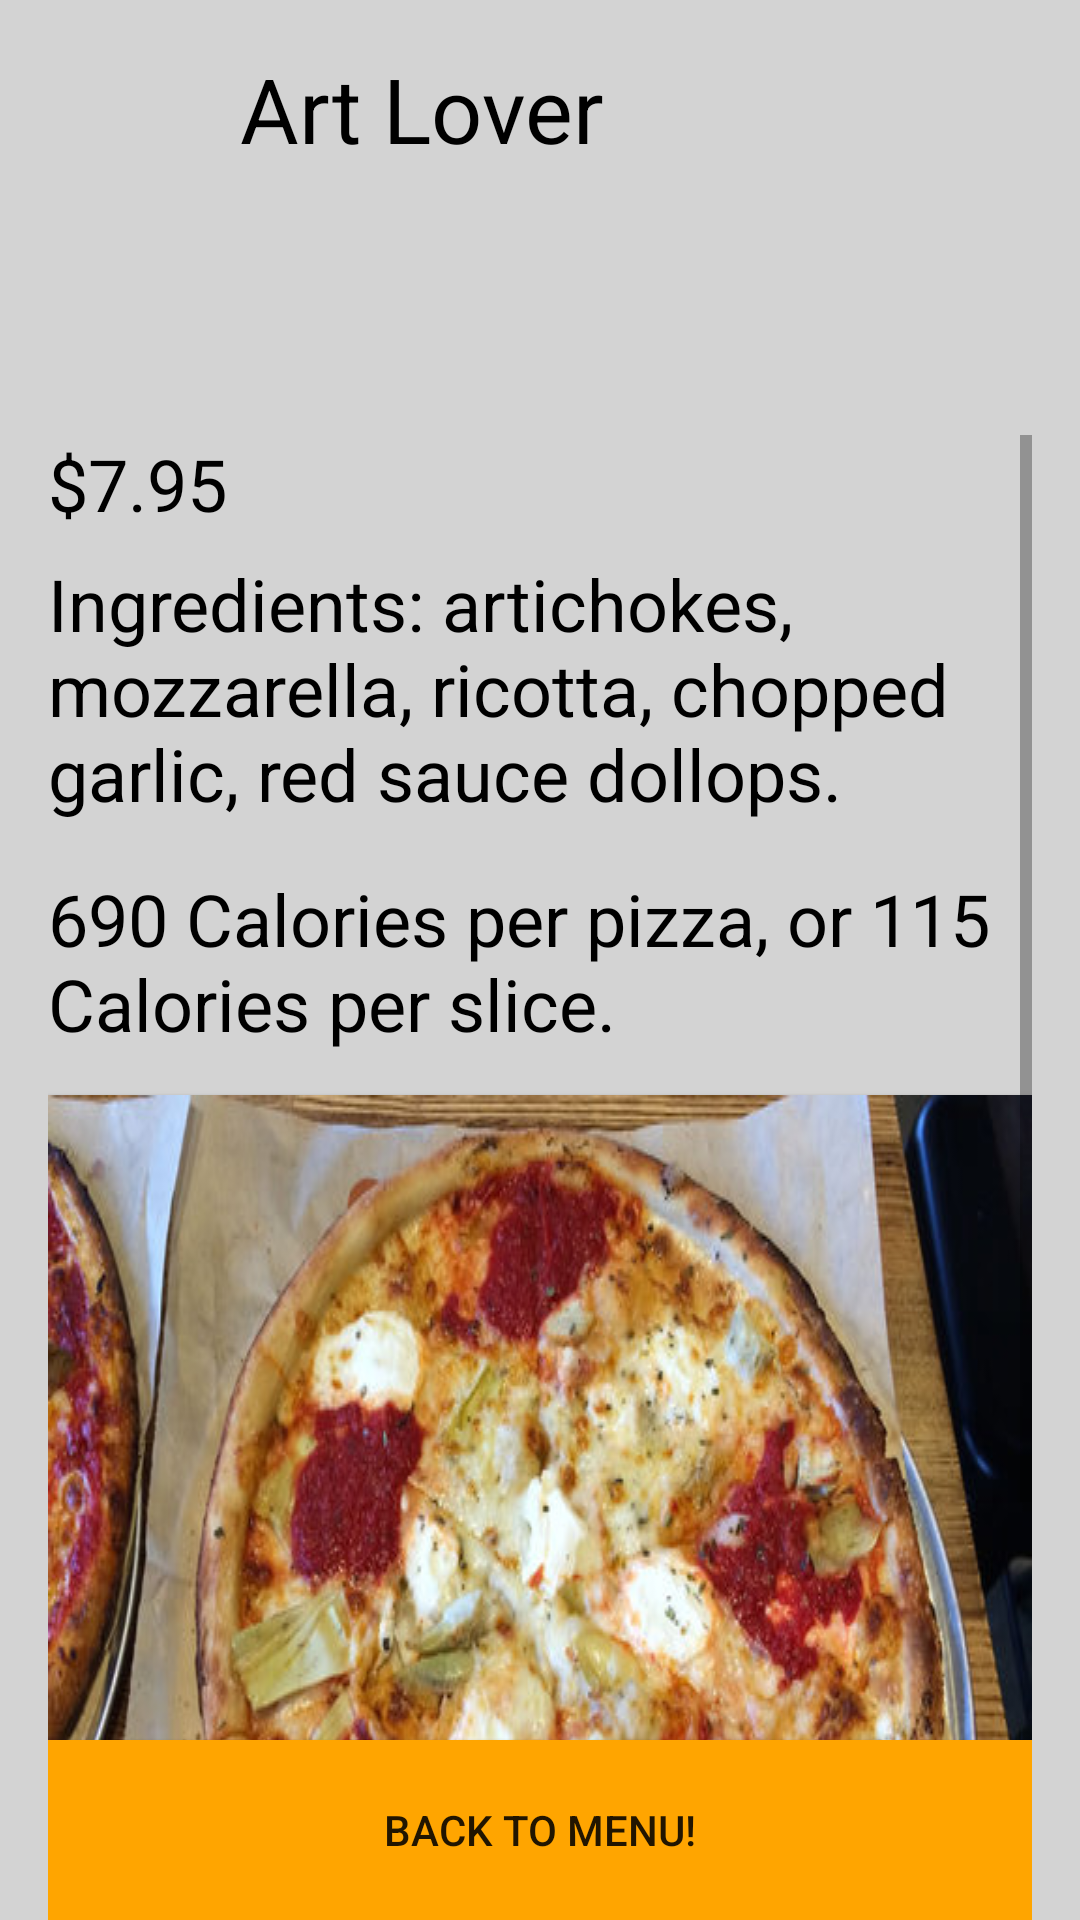

Android layout source for this screen:
<!-- AndroidManifest.xml: application theme AppTheme -->
<!-- res/layout/art_lover.xml -->
<?xml version="1.0" encoding="utf-8"?>
<RelativeLayout xmlns:android="http://schemas.android.com/apk/res/android"

    xmlns:tools="http://schemas.android.com/tools"
    android:layout_width="wrap_content"
    android:layout_height="match_parent"
    android:paddingLeft="16dp"
    android:paddingRight="16dp"
    android:background="@color/Lgrey">

    <Button
        android:id="@+id/buttonReview4"
        android:layout_width="match_parent"
        android:layout_height="60dp"
        android:layout_alignParentBottom="true"
        android:layout_centerHorizontal="false"
        android:layout_centerInParent="false"
        android:layout_centerVertical="true"
        android:layout_weight="1"
        android:background="@color/colorAccent"
        android:onClick="back_Menu"
        android:text="Back to Menu!" />

    <ScrollView
        android:id="@+id/scrollView2"
        android:layout_width="wrap_content"
        android:layout_height="495dp"
        android:layout_alignParentBottom="true"
        android:layout_alignParentStart="true">

        <LinearLayout
            android:layout_width="match_parent"
            android:layout_height="match_parent"
            android:orientation="vertical">


            <TextView
                android:id="@+id/textView5"
                android:layout_width="match_parent"
                android:layout_height="40dp"
                android:background="@drawable/ic_launcher_background"
                android:backgroundTint="@color/Lgrey"
                android:textSize="24sp"
                android:text="$7.95"
                android:textColor="@color/Black"
                 />

            <TextView
                android:id="@+id/textView3"
                android:layout_width="match_parent"
                android:layout_height="105dp"
                android:background="@drawable/ic_launcher_background"
                android:backgroundTint="?attr/colorControlActivated"
                android:text="Ingredients: artichokes, mozzarella, ricotta, chopped garlic, red sauce dollops. "
                android:textColor="@color/Black"
                android:textSize="24sp" />

            <TextView
                android:id="@+id/textView4"
                android:layout_width="match_parent"
                android:layout_height="75dp"

                android:background="@drawable/ic_launcher_background"
                android:backgroundTint="@color/Lgrey"
                android:text="690 Calories per pizza, or 115 Calories per slice."
                android:textColor="@color/Black"
                android:textSize="24sp" />

            <Button
                android:id="@+id/button10"
                android:layout_width="match_parent"
                android:layout_height="wrap_content"
                android:background="@drawable/art_lover"
                />

            <android.support.v4.widget.Space
                android:layout_width="match_parent"
                android:layout_weight="1"
                android:layout_height="0dp" />

            <Button
                android:id="@+id/buttonReview"
                android:layout_width="match_parent"
                android:layout_height="60dp"
                android:background="@color/colorAccent"
                android:onClick="back_Menu"
                android:text="Back to Menu!" />


        </LinearLayout>
    </ScrollView>

    <TextView
        android:id="@+id/textView2"
        android:layout_width="200dp"
        android:layout_height="50dp"
        android:layout_alignParentTop="true"
        android:layout_centerHorizontal="true"
        android:layout_marginTop="16dp"
        android:text="Art Lover"
        android:textColor="@color/Black"
        android:textSize="30sp"
        android:visibility="visible" />

</RelativeLayout>
<!-- resources referenced by this layout -->
<resources>
  <color name="Black">#000000</color>
  <color name="Lgrey"> #D3D3D3</color>
  <color name="colorAccent">#FFA500</color>
  <!-- drawable art_lover: jpg bitmap (drawable, 81014 bytes) -->
  <style name="AppTheme" parent="Theme.AppCompat.Light.DarkActionBar">
          
          <item name="colorPrimary">@color/colorPrimary</item>
          <item name="colorPrimaryDark">@color/colorPrimaryDark</item>
          <item name="colorAccent">@color/colorAccent</item>
  
      </style>
  <color name="colorPrimary">#FF8C00</color>
  <color name="colorPrimaryDark">#808080</color>
</resources>
